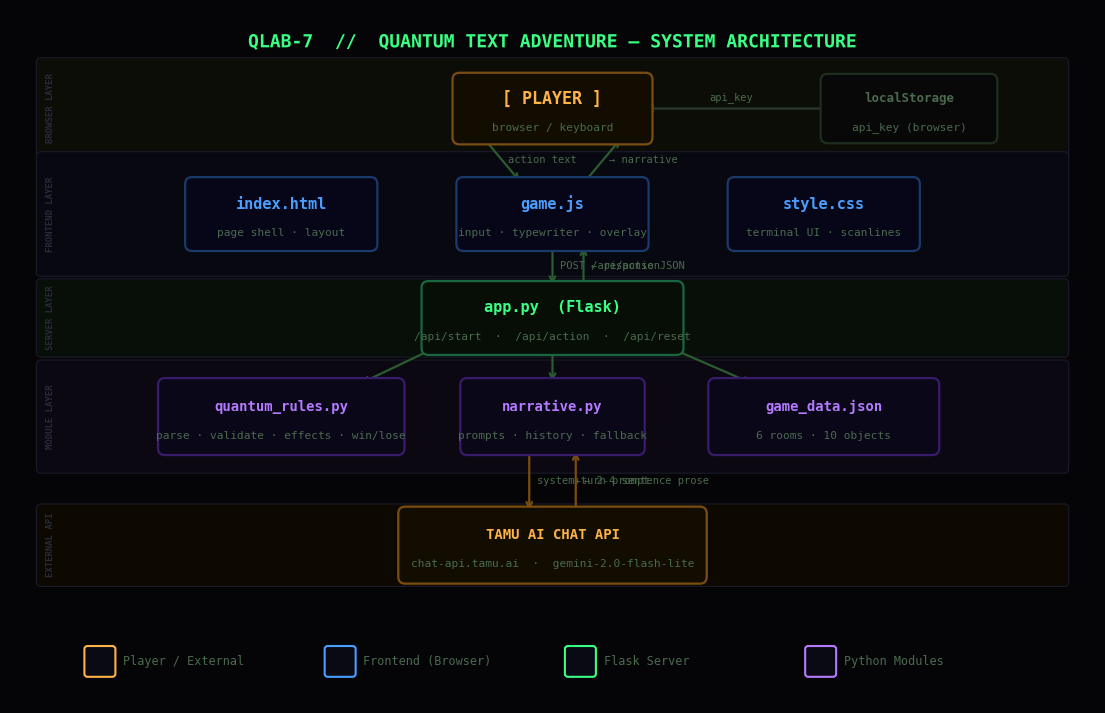

The script that saved this image: (Note: this script raises an exception after producing the figure.)
"""Generate architecture diagram for QLAB-7 Quantum Text Adventure."""
import matplotlib
matplotlib.use('Agg')
import matplotlib.pyplot as plt
import matplotlib.patches as mpatches
from matplotlib.patches import FancyBboxPatch
import matplotlib.patheffects as pe

fig, ax = plt.subplots(figsize=(14, 9))
fig.patch.set_facecolor('#050508')
ax.set_facecolor('#050508')
ax.set_xlim(0, 14)
ax.set_ylim(0, 9)
ax.axis('off')

# ── Palette ───────────────────────────────────────────────
C_BG       = '#050508'
C_BOX_BG   = '#0a0a14'
C_GREEN    = '#39ff84'
C_GREEN_D  = '#1a6640'
C_AMBER    = '#ffb347'
C_AMBER_D  = '#7a4d10'
C_BLUE     = '#4a9eff'
C_BLUE_D   = '#1a3a6a'
C_PURPLE   = '#b47aff'
C_PURPLE_D = '#3a1a6a'
C_EDGE     = '#2a5c30'
C_TEXT     = '#c8e6c9'
C_DIM      = '#4a6a4e'


def box(ax, x, y, w, h, label, sublabel='', color=C_GREEN, bg=C_BOX_BG,
        border=None, fontsize=11):
    border = border or color
    rect = FancyBboxPatch(
        (x - w/2, y - h/2), w, h,
        boxstyle='round,pad=0.09', linewidth=1.6,
        edgecolor=border, facecolor=bg, zorder=3
    )
    ax.add_patch(rect)
    ax.text(x, y + (0.13 if sublabel else 0), label,
            ha='center', va='center', fontsize=fontsize, fontweight='bold',
            color=color, fontfamily='monospace', zorder=4)
    if sublabel:
        ax.text(x, y - 0.25, sublabel,
                ha='center', va='center', fontsize=8,
                color=C_DIM, fontfamily='monospace', zorder=4)


def arrow(ax, x1, y1, x2, y2, label='', color=C_EDGE, label_dx=0.1, label_dy=0):
    ax.annotate('', xy=(x2, y2), xytext=(x1, y1),
                arrowprops=dict(arrowstyle='->', color=color, lw=1.6,
                                connectionstyle='arc3,rad=0.0'), zorder=2)
    if label:
        mx = (x1 + x2) / 2 + label_dx
        my = (y1 + y2) / 2 + label_dy
        ax.text(mx, my, label, ha='left', va='center', fontsize=7.5,
                color=C_DIM, fontfamily='monospace', zorder=5)


# ── Title ─────────────────────────────────────────────────
ax.text(7, 8.58,
        'QLAB-7  //  QUANTUM TEXT ADVENTURE — SYSTEM ARCHITECTURE',
        ha='center', va='center', fontsize=13, fontweight='bold',
        color=C_GREEN, fontfamily='monospace',
        path_effects=[pe.withStroke(linewidth=7, foreground=C_BG)])

# ── Band backgrounds ──────────────────────────────────────
for (bx, by, bw, bh, bc, bt) in [
    (7, 7.72, 13.2, 1.2,  '#0d0d08', 'BROWSER LAYER'),
    (7, 6.35, 13.2, 1.5,  '#080810', 'FRONTEND LAYER'),
    (7, 5.0,  13.2, 0.9,  '#080e08', 'SERVER LAYER'),
    (7, 3.72, 13.2, 1.35, '#0c0812', 'MODULE LAYER'),
    (7, 2.05, 13.2, 0.95, '#0e0900', 'EXTERNAL API'),
]:
    ax.add_patch(FancyBboxPatch(
        (bx - bw/2, by - bh/2), bw, bh,
        boxstyle='round,pad=0.06', linewidth=0.8,
        edgecolor='#1a1a2a', facecolor=bc, zorder=1
    ))
    ax.text(0.52, by, bt, ha='center', va='center', fontsize=6.5,
            color='#2a2a3a', fontfamily='monospace', fontweight='bold',
            rotation=90)

# ── Nodes ─────────────────────────────────────────────────
# Player
box(ax, 7, 7.72, 2.4, 0.75, '[ PLAYER ]', 'browser / keyboard',
    color=C_AMBER, bg='#130d00', border=C_AMBER_D, fontsize=12)

# localStorage
box(ax, 11.6, 7.72, 2.1, 0.72, 'localStorage',
    'api_key (browser)',
    color=C_DIM, bg='#080808', border='#1e2e1e', fontsize=9)

# Frontend
box(ax, 3.5,  6.35, 2.3, 0.78, 'index.html', 'page shell · layout',
    color=C_BLUE, bg='#060618', border=C_BLUE_D)
box(ax, 7.0,  6.35, 2.3, 0.78, 'game.js',    'input · typewriter · overlay',
    color=C_BLUE, bg='#060618', border=C_BLUE_D)
box(ax, 10.5, 6.35, 2.3, 0.78, 'style.css',  'terminal UI · scanlines',
    color=C_BLUE, bg='#060618', border=C_BLUE_D)

# Flask
box(ax, 7, 5.0, 3.2, 0.78, 'app.py  (Flask)',
    '/api/start  ·  /api/action  ·  /api/reset',
    color=C_GREEN, bg='#060e06', border=C_GREEN_D, fontsize=11)

# Python modules
box(ax, 3.5,  3.72, 3.0, 0.82, 'quantum_rules.py',
    'parse · validate · effects · win/lose',
    color=C_PURPLE, bg='#0a0818', border=C_PURPLE_D, fontsize=10)
box(ax, 7.0,  3.72, 2.2, 0.82, 'narrative.py',
    'prompts · history · fallback',
    color=C_PURPLE, bg='#0a0818', border=C_PURPLE_D, fontsize=10)
box(ax, 10.5, 3.72, 2.8, 0.82, 'game_data.json',
    '6 rooms · 10 objects',
    color=C_PURPLE, bg='#0a0818', border=C_PURPLE_D, fontsize=10)

# TAMU API
box(ax, 7, 2.05, 3.8, 0.82, 'TAMU AI CHAT API',
    'chat-api.tamu.ai  ·  gemini-2.0-flash-lite',
    color=C_AMBER, bg='#130d00', border=C_AMBER_D, fontsize=10)

# ── Arrows ────────────────────────────────────────────────
# Player ↔ game.js
arrow(ax, 6.1, 7.35, 6.6, 6.75, 'action text', label_dx=0.08)
arrow(ax, 7.4, 6.75, 7.9, 7.35, '→ narrative', label_dx=0.08)

# localStorage ↔ game.js
arrow(ax, 10.55, 7.72, 8.16, 7.72, '', color='#2a3a2a')
ax.text(9.3, 7.83, 'api_key', ha='center', fontsize=7.5,
        color=C_DIM, fontfamily='monospace')

# game.js ↔ Flask
arrow(ax, 7.0, 5.96, 7.0, 5.40, 'POST /api/action', label_dx=0.1)
arrow(ax, 7.4, 5.40, 7.4, 5.96, '← response JSON', label_dx=0.1)

# Flask → modules
arrow(ax, 5.5, 4.62, 4.5, 4.14)
arrow(ax, 7.0, 4.62, 7.0, 4.14)
arrow(ax, 8.5, 4.62, 9.6, 4.14)

# narrative.py ↔ TAMU API
arrow(ax, 6.7, 3.30, 6.7, 2.47, 'system+turn prompt', color=C_AMBER_D,
      label_dx=0.1)
arrow(ax, 7.3, 2.47, 7.3, 3.30, '← 2-4 sentence prose', color=C_AMBER_D,
      label_dx=0.1)

# ── Legend ────────────────────────────────────────────────
legend = [
    (C_AMBER,  'Player / External'),
    (C_BLUE,   'Frontend (Browser)'),
    (C_GREEN,  'Flask Server'),
    (C_PURPLE, 'Python Modules'),
]
for i, (col, lbl) in enumerate(legend):
    lx = 1.0 + i * 3.1
    ax.add_patch(FancyBboxPatch((lx, 0.38), 0.32, 0.32,
        boxstyle='round,pad=0.04', facecolor='#0a0a14',
        edgecolor=col, linewidth=1.5, zorder=3))
    ax.text(lx + 0.46, 0.54, lbl, va='center', fontsize=8.5,
            color=C_DIM, fontfamily='monospace')

# ── Save ──────────────────────────────────────────────────
import pathlib
out = str(pathlib.Path(__file__).parent / 'architecture.png')
fig.tight_layout(pad=0.2)
fig.savefig(out, dpi=180, bbox_inches='tight', facecolor=C_BG)
print(f'Saved: {out}')
